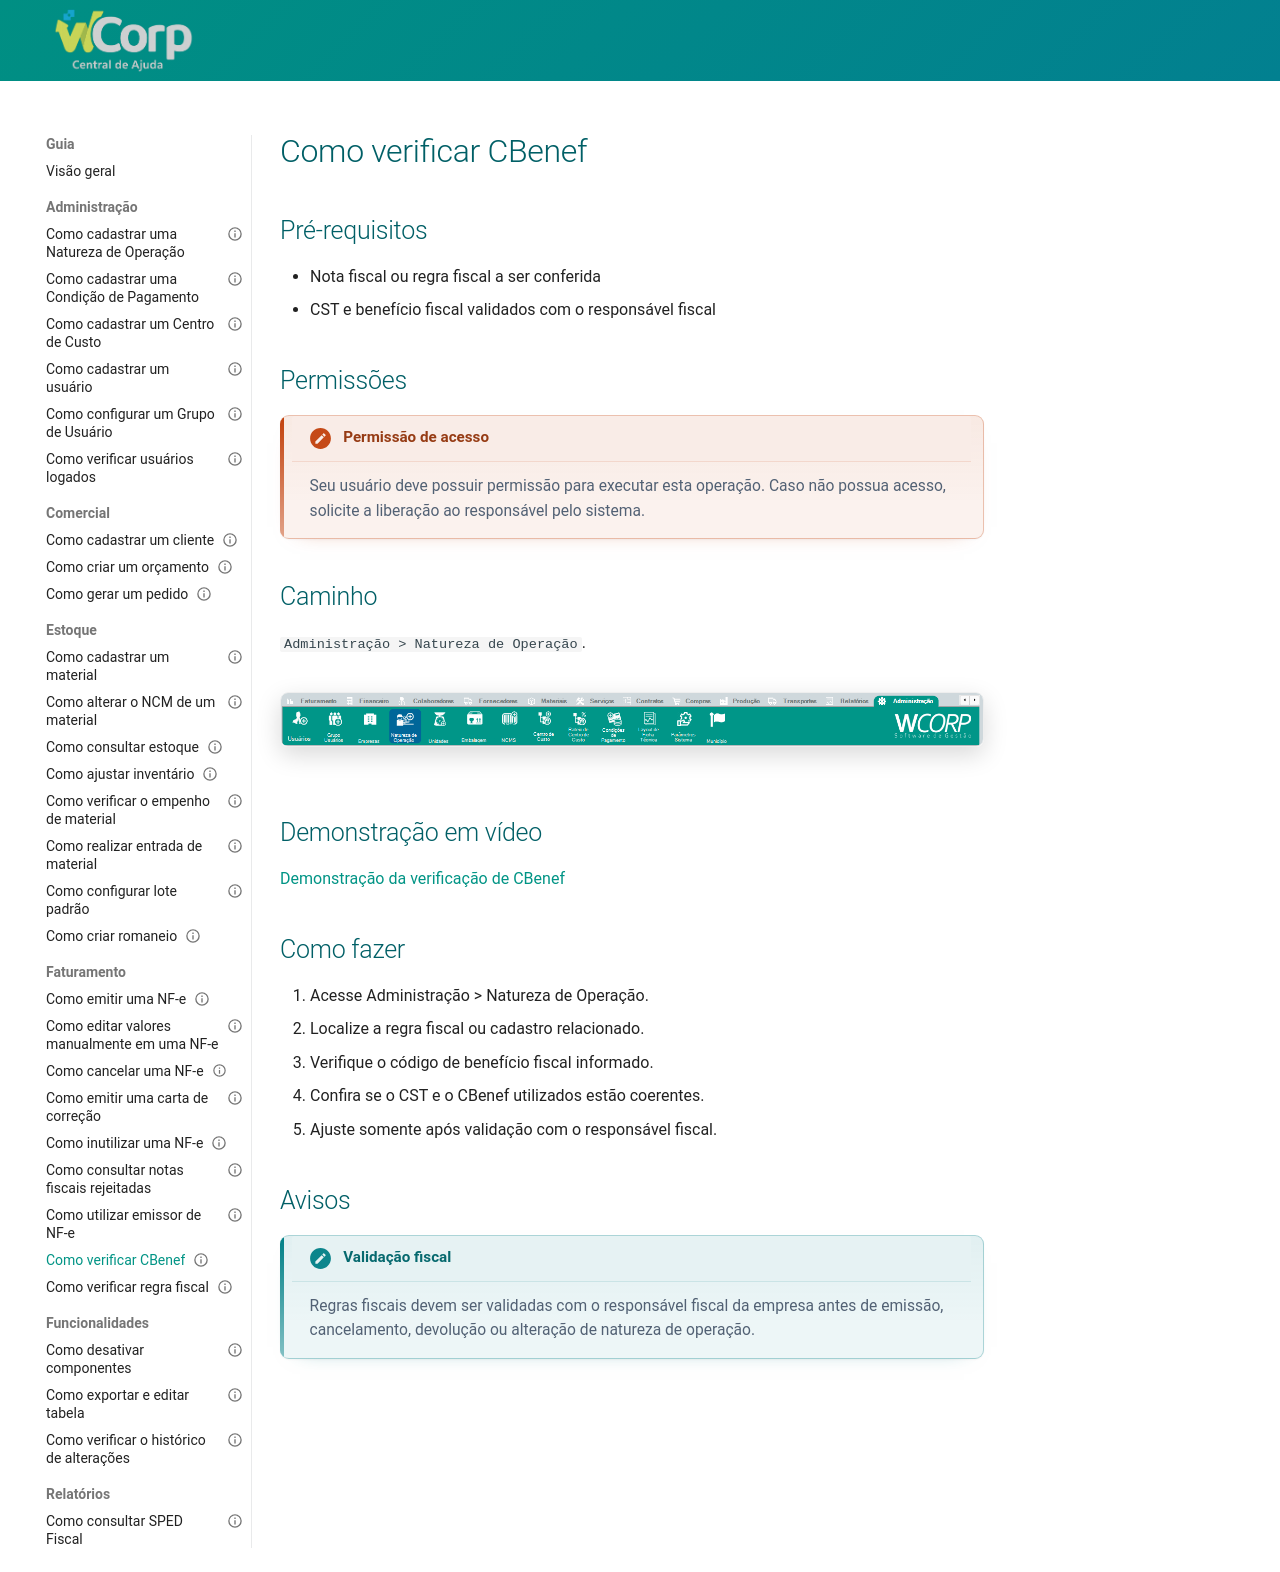

repository: suporteWCorp/erp-docs · page: como-fazer/verificar-cbenef/index.html · generator: mkdocs

---
id: verificar-cbenef
title: Como verificar CBenef
type: guia
category: Faturamento
description: Aprenda como verificar o código de benefício fiscal usado na emissão fiscal.
status: published
tags:
  - cbenef
  - beneficio fiscal
  - nfe
  - regra fiscal
---

# Como verificar CBenef


## Pré-requisitos

- Nota fiscal ou regra fiscal a ser conferida
- CST e benefício fiscal validados com o responsável fiscal

## Permissões

--8<-- "shared/avisos/permissoes.md"

## Caminho

`Administração > Natureza de Operação`.

![Onde encontrar](../assets/images/guias/caminhocadastronaturezaop.png)
## Demonstração em vídeo

[Demonstração da verificação de CBenef](../assets/videos/guias/verificar-cbenef/verificar-cbenef.mp4){ .wc-video-link }

## Como fazer

1. Acesse Administração > Natureza de Operação.
2. Localize a regra fiscal ou cadastro relacionado.
3. Verifique o código de benefício fiscal informado.
4. Confira se o CST e o CBenef utilizados estão coerentes.
5. Ajuste somente após validação com o responsável fiscal.

## Avisos

--8<-- "shared/avisos/validacao-fiscal.md"
